The GitHub repository Edgar-Del/brain_watermark contains a labelled image folder "roi_masks" with 4 categories: glioma, meningioma, no tumor, pituitary tumor. Examples follow, each with its label.

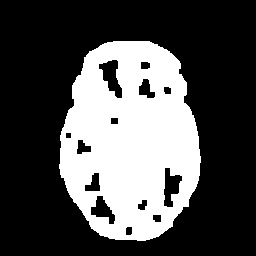
Label: no tumor

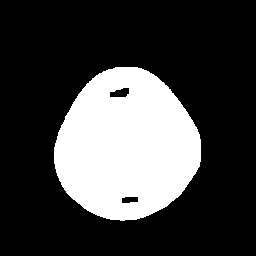
Label: meningioma

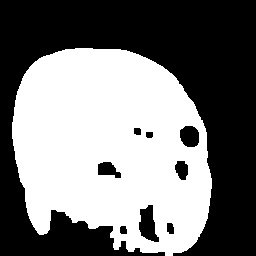
Label: meningioma

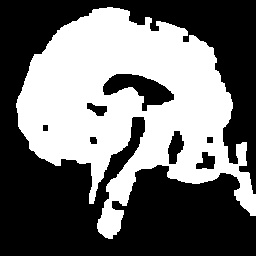
Label: pituitary tumor

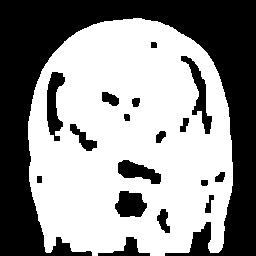
Label: pituitary tumor

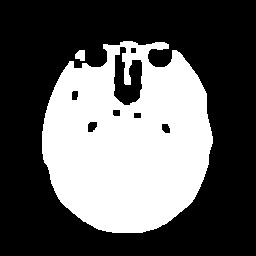
Label: glioma
